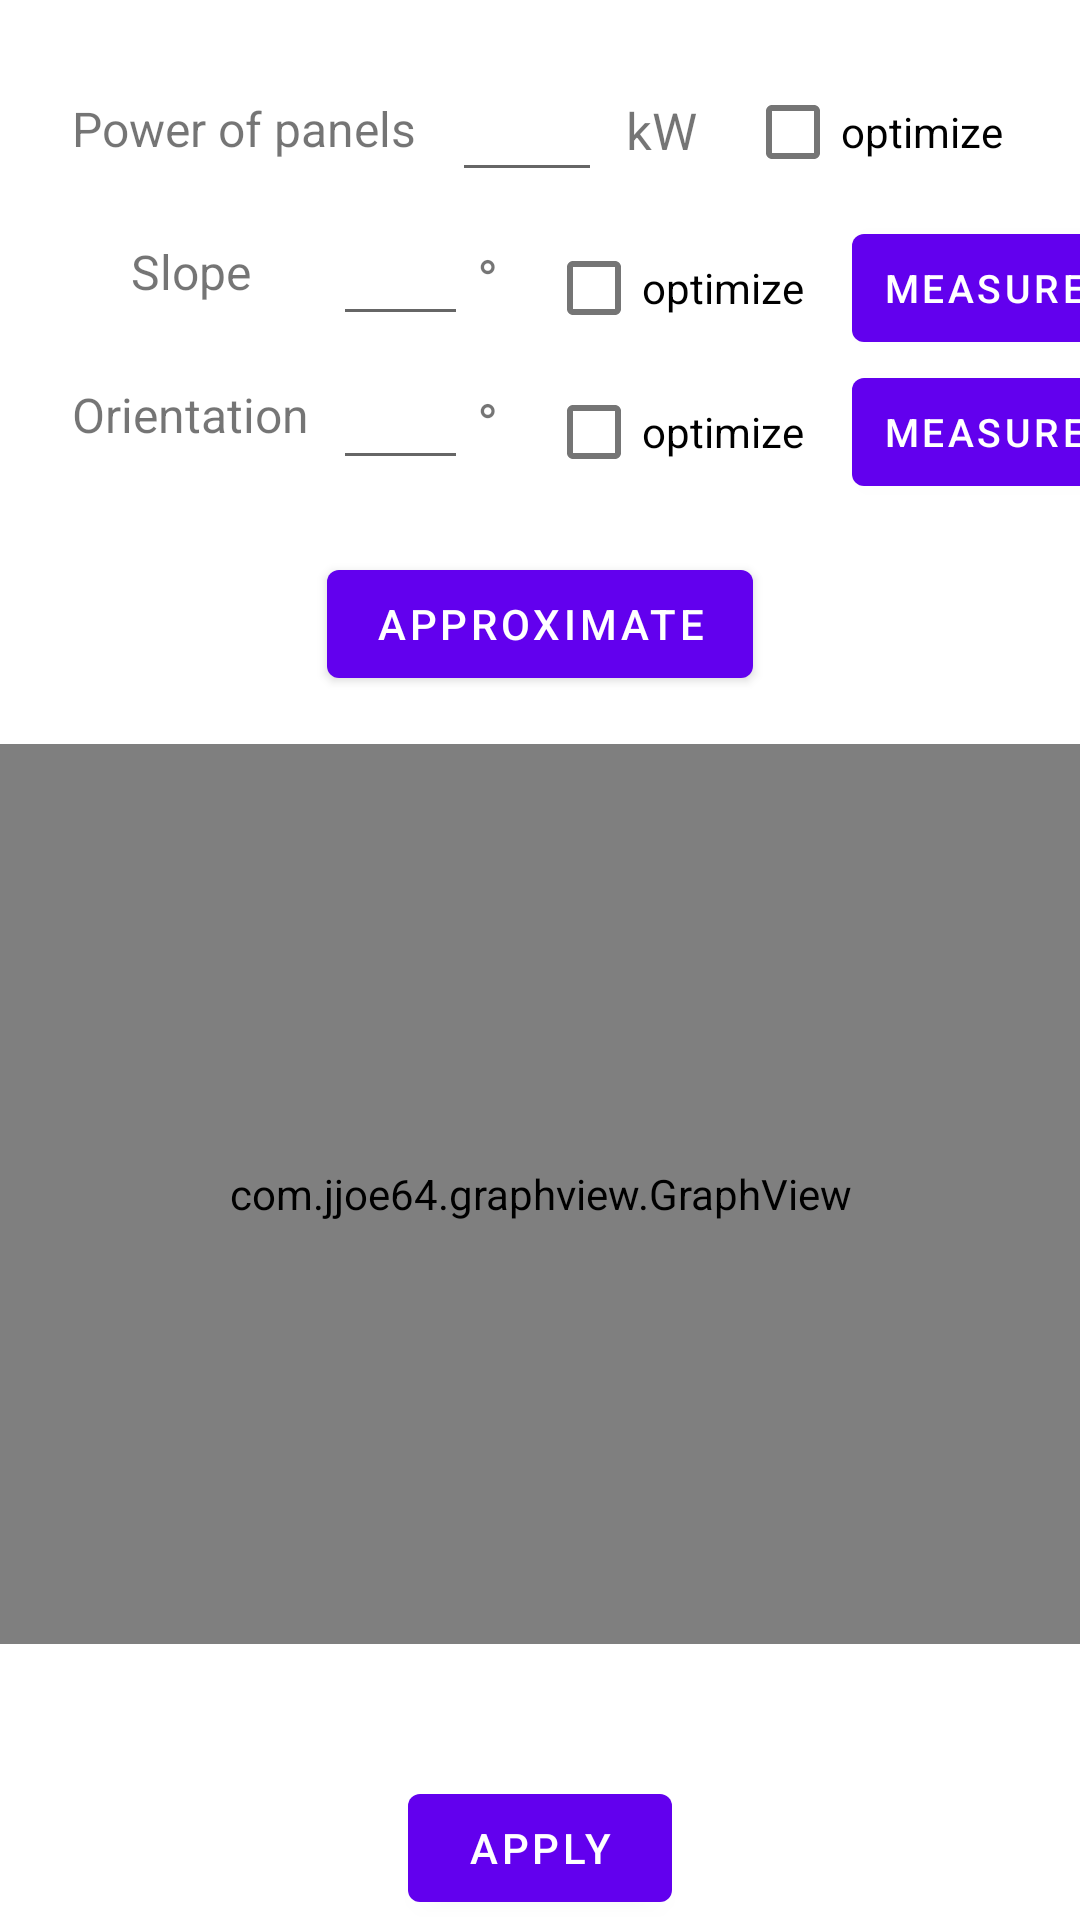

Android layout source for this screen:
<!-- AndroidManifest.xml: application theme Theme.PVPlan -->
<!-- res/layout/fragment_array.xml -->
<?xml version="1.0" encoding="utf-8"?>
<androidx.constraintlayout.widget.ConstraintLayout xmlns:android="http://schemas.android.com/apk/res/android"
    xmlns:app="http://schemas.android.com/apk/res-auto"
    xmlns:tools="http://schemas.android.com/tools"
    android:layout_width="match_parent"
    android:layout_height="match_parent"
    tools:context=".Fragments.ArrayFragment">

    <EditText
        android:id="@+id/panel_tilt_input"
        android:layout_width="45dp"
        android:layout_height="40dp"
        android:layout_marginStart="8dp"
        android:layout_marginTop="8dp"
        android:ems="10"
        android:inputType="number"
        app:layout_constraintStart_toEndOf="@+id/azimuth_angle"
        app:layout_constraintTop_toBottomOf="@+id/array_power_input" />

    <TextView
        android:id="@+id/array_power"
        android:layout_width="wrap_content"
        android:layout_height="wrap_content"
        android:layout_marginStart="24dp"
        android:layout_marginTop="8dp"
        android:foregroundTint="#646464"
        android:text="Power of panels"
        android:textSize="16dp"
        app:layout_constraintStart_toStartOf="parent"
        app:layout_constraintTop_toTopOf="@+id/array_power_input" />

    <EditText
        android:id="@+id/array_power_input"
        android:layout_width="50dp"
        android:layout_height="40dp"
        android:layout_marginStart="12dp"
        android:layout_marginTop="24dp"
        android:ems="10"
        android:inputType="numberDecimal"
        app:layout_constraintStart_toEndOf="@+id/array_power"
        app:layout_constraintTop_toTopOf="parent" />

    <TextView
        android:id="@+id/panel_tilt_angle"
        android:layout_width="wrap_content"
        android:layout_height="wrap_content"
        android:layout_marginTop="26dp"
        android:foregroundTint="#646464"
        android:text="Slope"
        android:textSize="16dp"
        app:layout_constraintEnd_toEndOf="@+id/azimuth_angle"
        app:layout_constraintStart_toStartOf="@+id/array_power"
        app:layout_constraintTop_toBottomOf="@+id/array_power" />

    <EditText
        android:id="@+id/azimuth_input"
        android:layout_width="45dp"
        android:layout_height="40dp"
        android:layout_marginStart="8dp"
        android:layout_marginTop="8dp"
        android:ems="10"
        android:inputType="number|numberSigned"
        app:layout_constraintStart_toEndOf="@+id/azimuth_angle"
        app:layout_constraintTop_toBottomOf="@+id/panel_tilt_input" />

    <TextView
        android:id="@+id/azimuth_angle"
        android:layout_width="wrap_content"
        android:layout_height="wrap_content"
        android:layout_marginTop="26dp"
        android:foregroundTint="#646464"
        android:text="Orientation"
        android:textSize="16dp"
        app:layout_constraintStart_toStartOf="@+id/array_power"
        app:layout_constraintTop_toBottomOf="@+id/panel_tilt_angle" />

    <com.jjoe64.graphview.GraphView
        android:id="@+id/graph_pv_year"
        android:layout_width="match_parent"
        android:layout_height="300dp"
        android:layout_alignParentTop="true"
        android:layout_marginTop="16dp"
        app:layout_constraintEnd_toEndOf="parent"
        app:layout_constraintStart_toStartOf="parent"
        app:layout_constraintTop_toBottomOf="@+id/compute_array" />

    <TextView
        android:id="@+id/textView11"
        android:layout_width="wrap_content"
        android:layout_height="wrap_content"
        android:layout_marginStart="8dp"
        android:layout_marginTop="8dp"
        android:text="kW"
        android:textSize="17dp"
        app:layout_constraintStart_toEndOf="@+id/array_power_input"
        app:layout_constraintTop_toTopOf="@+id/array_power_input" />

    <Button
        android:id="@+id/button3"
        android:layout_width="wrap_content"
        android:layout_height="wrap_content"
        android:layout_marginStart="16dp"
        android:paddingLeft="10dp"
        android:paddingTop="2dp"
        android:paddingRight="10dp"
        android:paddingBottom="2dp"
        android:text="Measure"
        android:textSize="13dp"
        app:layout_constraintStart_toEndOf="@+id/check_opt_slope"
        app:layout_constraintTop_toTopOf="@+id/panel_tilt_input" />

    <Button
        android:id="@+id/button5"
        android:layout_width="wrap_content"
        android:layout_height="wrap_content"
        android:layout_marginStart="16dp"
        android:paddingLeft="10dp"
        android:paddingTop="2dp"
        android:paddingRight="10dp"
        android:paddingBottom="2dp"
        android:text="Measure"
        android:textSize="13dp"
        app:layout_constraintStart_toEndOf="@+id/check_opt_azimuth"
        app:layout_constraintTop_toTopOf="@+id/azimuth_input" />

    <Button
        android:id="@+id/compute_array"
        android:layout_width="wrap_content"
        android:layout_height="wrap_content"
        android:layout_marginTop="16dp"
        android:text="Approximate"
        app:layout_constraintEnd_toEndOf="parent"
        app:layout_constraintStart_toStartOf="parent"
        app:layout_constraintTop_toBottomOf="@+id/button5" />

    <Button
        android:id="@+id/apply_array"
        android:layout_width="wrap_content"
        android:layout_height="wrap_content"
        android:drawableRight="@drawable/next"
        android:text="Apply"
        app:layout_constraintBottom_toBottomOf="parent"
        app:layout_constraintEnd_toEndOf="parent"
        app:layout_constraintStart_toStartOf="parent" />

    <TextView
        android:id="@+id/textView9"
        android:layout_width="wrap_content"
        android:layout_height="wrap_content"
        android:layout_marginStart="3dp"
        android:layout_marginTop="8dp"
        android:text="°"
        android:textSize="19dp"
        app:layout_constraintStart_toEndOf="@+id/panel_tilt_input"
        app:layout_constraintTop_toTopOf="@+id/panel_tilt_input" />

    <TextView
        android:id="@+id/textView10"
        android:layout_width="wrap_content"
        android:layout_height="wrap_content"
        android:layout_marginStart="3dp"
        android:layout_marginTop="8dp"
        android:text="°"
        android:textSize="19dp"
        app:layout_constraintStart_toEndOf="@+id/azimuth_input"
        app:layout_constraintTop_toTopOf="@+id/azimuth_input" />

    <CheckBox
        android:id="@+id/check_opt_slope"
        android:layout_width="wrap_content"
        android:layout_height="wrap_content"
        android:layout_marginStart="16dp"
        android:checked="false"
        android:text="optimize"
        app:layout_constraintStart_toEndOf="@+id/textView9"
        app:layout_constraintTop_toTopOf="@+id/button3" />

    <CheckBox
        android:id="@+id/check_opt_azimuth"
        android:layout_width="wrap_content"
        android:layout_height="wrap_content"
        android:layout_marginStart="16dp"
        android:checked="false"
        android:text="optimize"
        app:layout_constraintStart_toEndOf="@+id/textView10"
        app:layout_constraintTop_toBottomOf="@+id/button3" />

    <CheckBox
        android:id="@+id/check_opt_power"
        android:layout_width="wrap_content"
        android:layout_height="wrap_content"
        android:layout_marginStart="16dp"
        android:layout_marginTop="20dp"
        android:checked="false"
        android:text="optimize"
        app:layout_constraintStart_toEndOf="@+id/textView11"
        app:layout_constraintTop_toTopOf="parent" />

    <ProgressBar
        android:id="@+id/progress_array"
        style="?android:attr/progressBarStyle"
        android:layout_width="40dp"
        android:layout_height="40dp"
        android:layout_marginStart="16dp"
        android:layout_marginTop="6dp"
        android:visibility="invisible"
        app:layout_constraintStart_toEndOf="@+id/compute_array"
        app:layout_constraintTop_toTopOf="@+id/compute_array" />

</androidx.constraintlayout.widget.ConstraintLayout>
<!-- resources referenced by this layout -->
<resources>
  <style name="Theme.PVPlan" parent="Theme.MaterialComponents.DayNight.DarkActionBar">
          
          <item name="colorPrimary">@color/purple_500</item>
          <item name="colorPrimaryVariant">@color/purple_700</item>
          <item name="colorOnPrimary">@color/white</item>
          
          <item name="colorSecondary">@color/teal_200</item>
          <item name="colorSecondaryVariant">@color/teal_700</item>
          <item name="colorOnSecondary">@color/black</item>
          
          <item name="android:statusBarColor">?attr/colorPrimaryVariant</item>
          
      </style>
  <color name="purple_500">#FF6200EE</color>
  <color name="purple_700">#FF3700B3</color>
  <color name="white">#FFFFFFFF</color>
  <color name="teal_200">#FF03DAC5</color>
  <color name="teal_700">#FF018786</color>
  <color name="black">#FF000000</color>
</resources>
